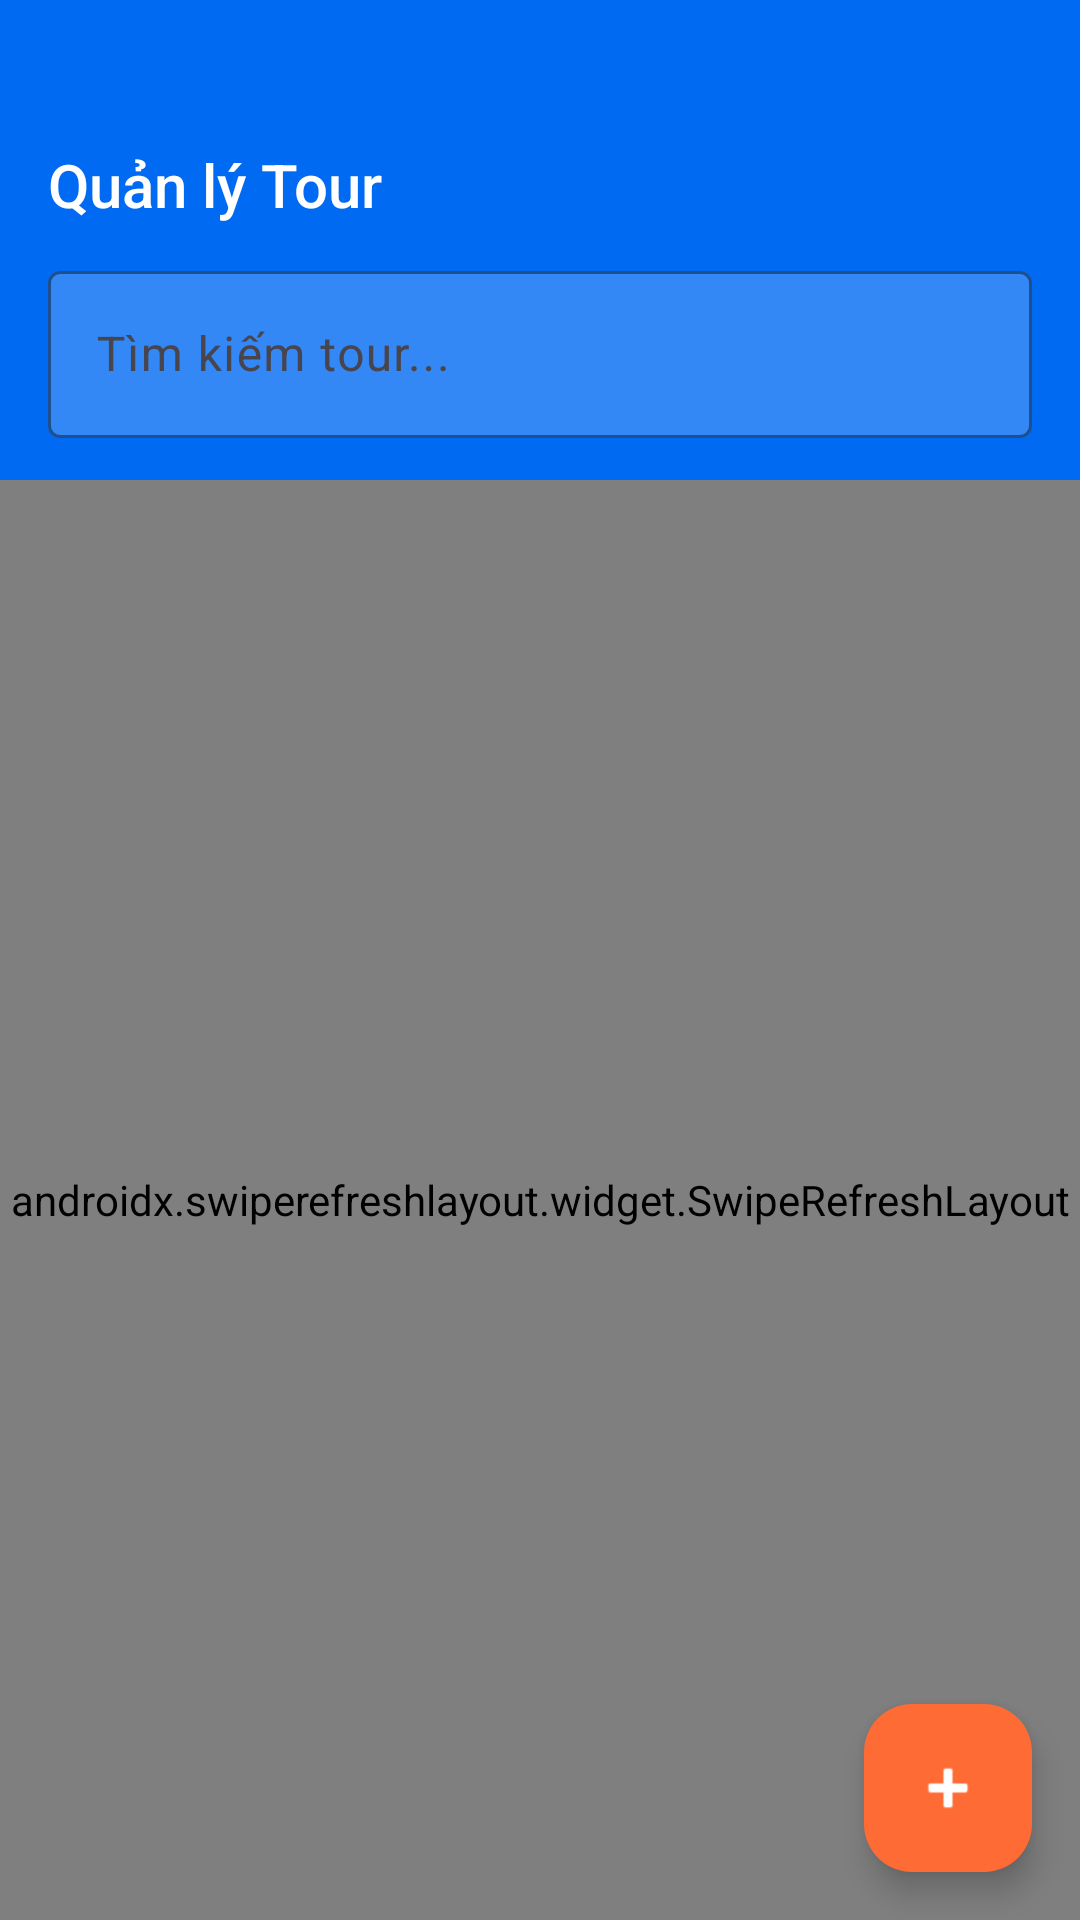

Write the Android layout XML for this screen, with the resource values it uses.
<!-- AndroidManifest.xml: application theme Theme.GuideGo -->
<!-- res/layout/fragment_admin_tours.xml -->
<?xml version="1.0" encoding="utf-8"?>
<androidx.coordinatorlayout.widget.CoordinatorLayout xmlns:android="http://schemas.android.com/apk/res/android"
    xmlns:app="http://schemas.android.com/apk/res-auto"
    android:layout_width="match_parent"
    android:layout_height="match_parent"
    android:background="@color/colorBackground">

    <com.google.android.material.appbar.AppBarLayout
        android:layout_width="match_parent"
        android:layout_height="wrap_content"
        android:elevation="0dp"
        app:elevation="0dp">

        <LinearLayout
            android:layout_width="match_parent"
            android:layout_height="wrap_content"
            android:background="@color/colorPrimary"
            android:orientation="vertical"
            android:paddingHorizontal="16dp"
            android:paddingTop="48dp"
            android:paddingBottom="14dp">

            <TextView
                android:layout_width="wrap_content"
                android:layout_height="wrap_content"
                android:text="Quản lý Tour"
                android:textColor="@color/white"
                android:textSize="20sp"
                android:fontFamily="sans-serif-medium" />

            <com.google.android.material.textfield.TextInputLayout
                android:id="@+id/tilSearch"
                style="@style/Widget.Material3.TextInputLayout.OutlinedBox"
                android:layout_width="match_parent"
                android:layout_height="wrap_content"
                android:layout_marginTop="10dp"
                android:hint="Tìm kiếm tour..."
                app:boxStrokeColor="#66FFFFFF"
                app:hintTextColor="#CCFFFFFF"
                app:boxBackgroundColor="#33FFFFFF">

                <com.google.android.material.textfield.TextInputEditText
                    android:id="@+id/etSearch"
                    android:layout_width="match_parent"
                    android:layout_height="wrap_content"
                    android:inputType="text"
                    android:imeOptions="actionSearch"
                    android:textColor="@color/white"
                    android:textColorHint="#AAFFFFFF" />
            </com.google.android.material.textfield.TextInputLayout>
        </LinearLayout>
    </com.google.android.material.appbar.AppBarLayout>

    <androidx.swiperefreshlayout.widget.SwipeRefreshLayout
        android:id="@+id/swipeRefresh"
        android:layout_width="match_parent"
        android:layout_height="match_parent"
        app:layout_behavior="@string/appbar_scrolling_view_behavior">

        <FrameLayout
            android:layout_width="match_parent"
            android:layout_height="match_parent">

            <ProgressBar
                android:id="@+id/progressBar"
                android:layout_width="wrap_content"
                android:layout_height="wrap_content"
                android:layout_gravity="center"
                android:visibility="gone" />

            <LinearLayout
                android:id="@+id/layoutEmpty"
                android:layout_width="match_parent"
                android:layout_height="match_parent"
                android:gravity="center"
                android:orientation="vertical"
                android:padding="32dp"
                android:visibility="gone">

                <TextView
                    android:layout_width="wrap_content"
                    android:layout_height="wrap_content"
                    android:text="🗺️"
                    android:textSize="52sp" />

                <TextView
                    android:layout_width="wrap_content"
                    android:layout_height="wrap_content"
                    android:layout_marginTop="12dp"
                    android:text="Không có tour"
                    android:textColor="@color/colorTextSecondary"
                    android:textSize="16sp" />
            </LinearLayout>

            <androidx.recyclerview.widget.RecyclerView
                android:id="@+id/recyclerView"
                android:layout_width="match_parent"
                android:layout_height="match_parent"
                android:padding="12dp"
                android:clipToPadding="false" />
        </FrameLayout>
    </androidx.swiperefreshlayout.widget.SwipeRefreshLayout>

    <com.google.android.material.floatingactionbutton.FloatingActionButton
        android:id="@+id/fabCreate"
        android:layout_width="wrap_content"
        android:layout_height="wrap_content"
        android:layout_gravity="bottom|end"
        android:layout_margin="16dp"
        android:src="@android:drawable/ic_input_add"
        app:backgroundTint="@color/colorAccent"
        app:tint="@color/white" />
</androidx.coordinatorlayout.widget.CoordinatorLayout>
<!-- resources referenced by this layout -->
<resources>
  <color name="colorAccent">#FF6B35</color>
  <color name="colorBackground">#F4F6FA</color>
  <color name="colorPrimary">#006AF3</color>
  <color name="colorTextSecondary">#6C6C70</color>
  <color name="white">#FFFFFFFF</color>
  <style name="Theme.GuideGo" parent="Base.Theme.GuideGo" />
  <style name="Base.Theme.GuideGo" parent="Theme.Material3.DayNight.NoActionBar">
          
          
      </style>
</resources>
